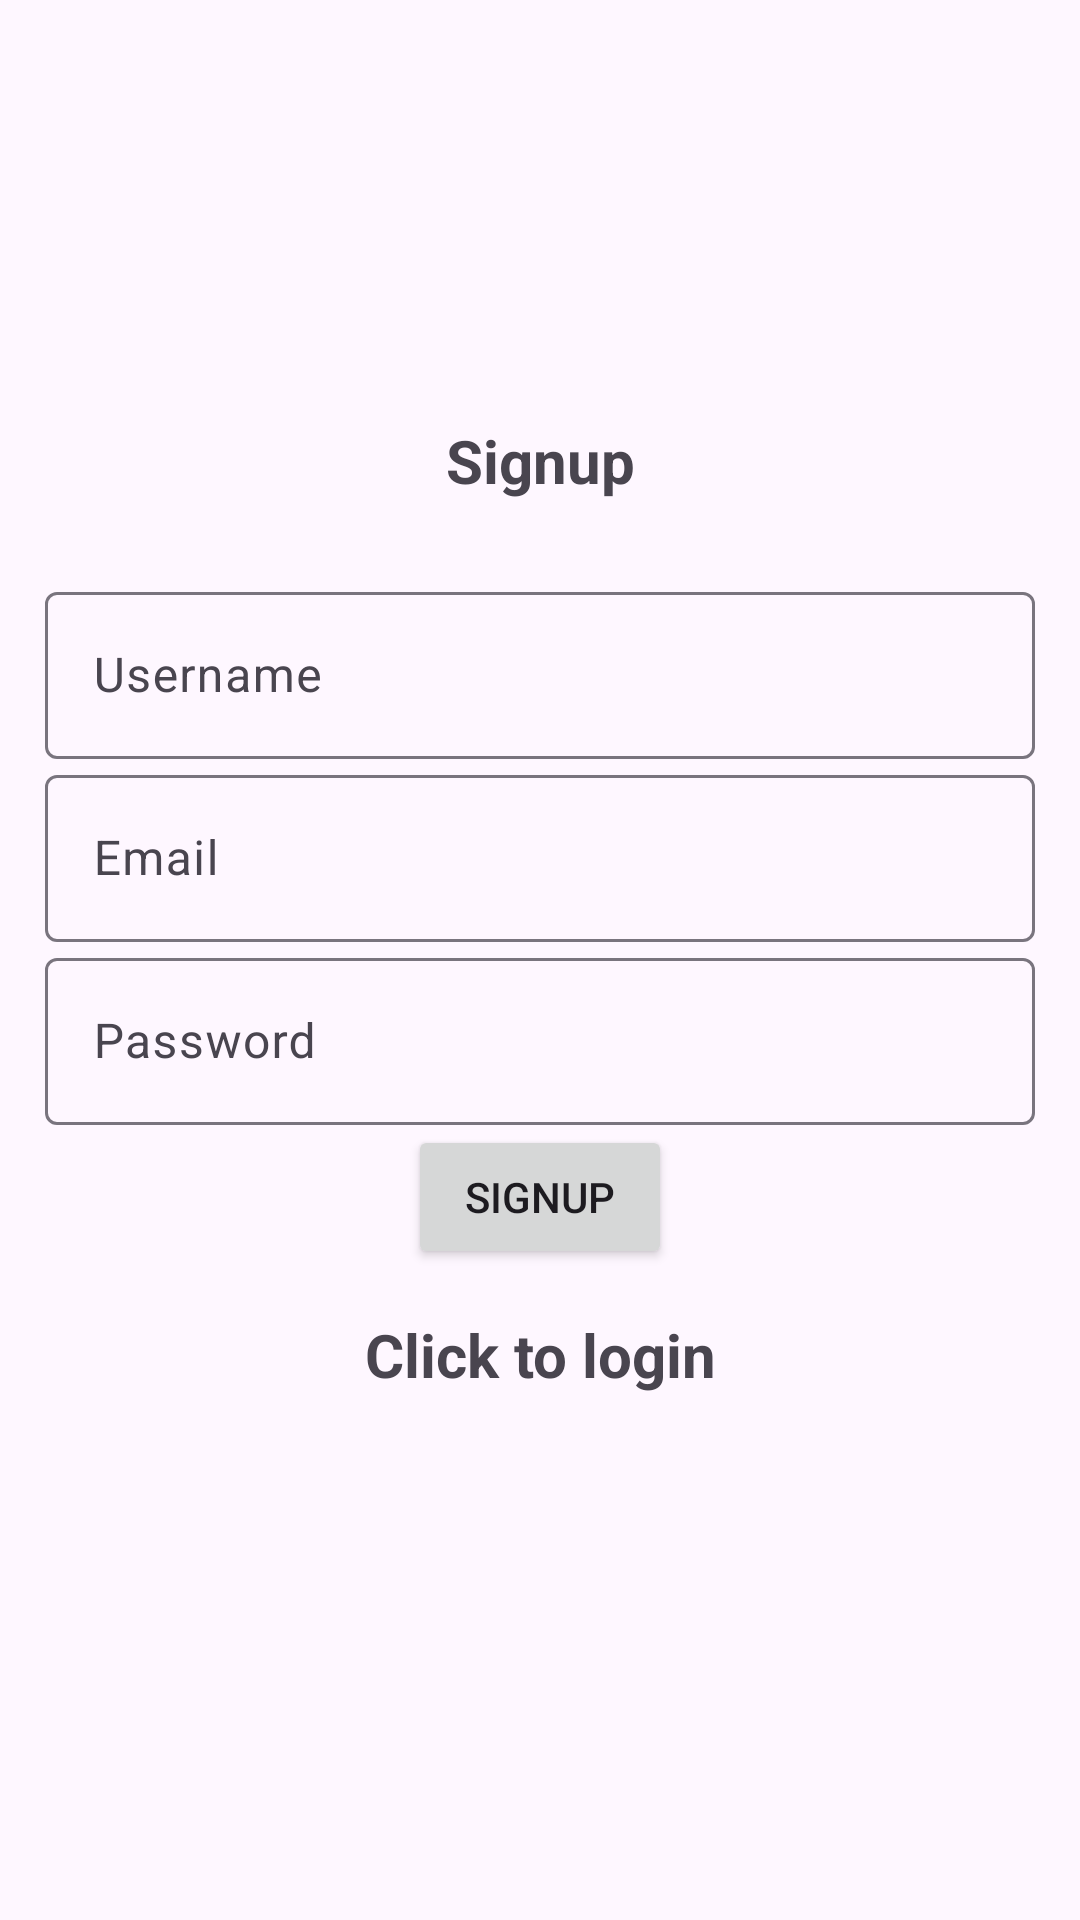

Produce the Android XML layout that renders to this screen, including the resource entries it uses.
<!-- AndroidManifest.xml: application theme Theme.Mounika -->
<!-- res/layout/activity_signup.xml -->
<?xml version="1.0" encoding="utf-8"?>
<LinearLayout xmlns:android="http://schemas.android.com/apk/res/android"
    xmlns:app="http://schemas.android.com/apk/res-auto"
    xmlns:tools="http://schemas.android.com/tools"
    android:layout_width="match_parent"
    android:gravity="center"
    android:orientation="vertical"
    android:padding="15dp"
    android:layout_height="match_parent"
    tools:context=".SignupActivity">

    <TextView
        android:layout_width="match_parent"
        android:layout_height="wrap_content"
        android:text="Signup"
        android:textSize="20sp"
        android:layout_marginBottom="25dp"
        android:textStyle="bold"
        android:gravity="center" />

    <com.google.android.material.textfield.TextInputLayout
        android:layout_width="match_parent"
        android:layout_height="wrap_content">

        <com.google.android.material.textfield.TextInputEditText
            android:id="@+id/username"
            android:hint="Username"
            android:layout_width="match_parent"
            android:layout_height="wrap_content" />
    </com.google.android.material.textfield.TextInputLayout>

    <com.google.android.material.textfield.TextInputLayout
        android:layout_width="match_parent"
        android:layout_height="wrap_content">

        <com.google.android.material.textfield.TextInputEditText
            android:id="@+id/email"
            android:hint="Email"
            android:layout_width="match_parent"
            android:layout_height="wrap_content" />
    </com.google.android.material.textfield.TextInputLayout>

    <com.google.android.material.textfield.TextInputLayout
        android:id="@+id/textInputLayoutPassword"
        android:layout_width="match_parent"
        android:layout_height="wrap_content">

        <com.google.android.material.textfield.TextInputEditText
            android:id="@+id/password"
            android:hint="Password"
            android:layout_width="match_parent"
            android:layout_height="wrap_content"
            android:inputType="textPassword" />
    </com.google.android.material.textfield.TextInputLayout>

    <ProgressBar
        android:id="@+id/progressBar"
        android:visibility="gone"
        android:layout_width="wrap_content"
        android:layout_height="wrap_content" />

    <Button
        android:id="@+id/btn_signup"
        android:layout_width="wrap_content"
        android:layout_height="wrap_content"
        android:text="Signup" />

    <TextView
        android:id="@+id/loginNow"
        android:text="Click to login"
        android:layout_width="match_parent"
        android:layout_height="wrap_content"
        android:textSize="20sp"
        android:layout_marginBottom="20dp"
        android:textStyle="bold"
        android:padding="15dp"
        android:gravity="center" />

</LinearLayout>
<!-- resources referenced by this layout -->
<resources>
  <style name="Theme.Mounika" parent="Base.Theme.Mounika" />
  <style name="Base.Theme.Mounika" parent="Theme.Material3.DayNight.NoActionBar">
          
          
      </style>
</resources>
